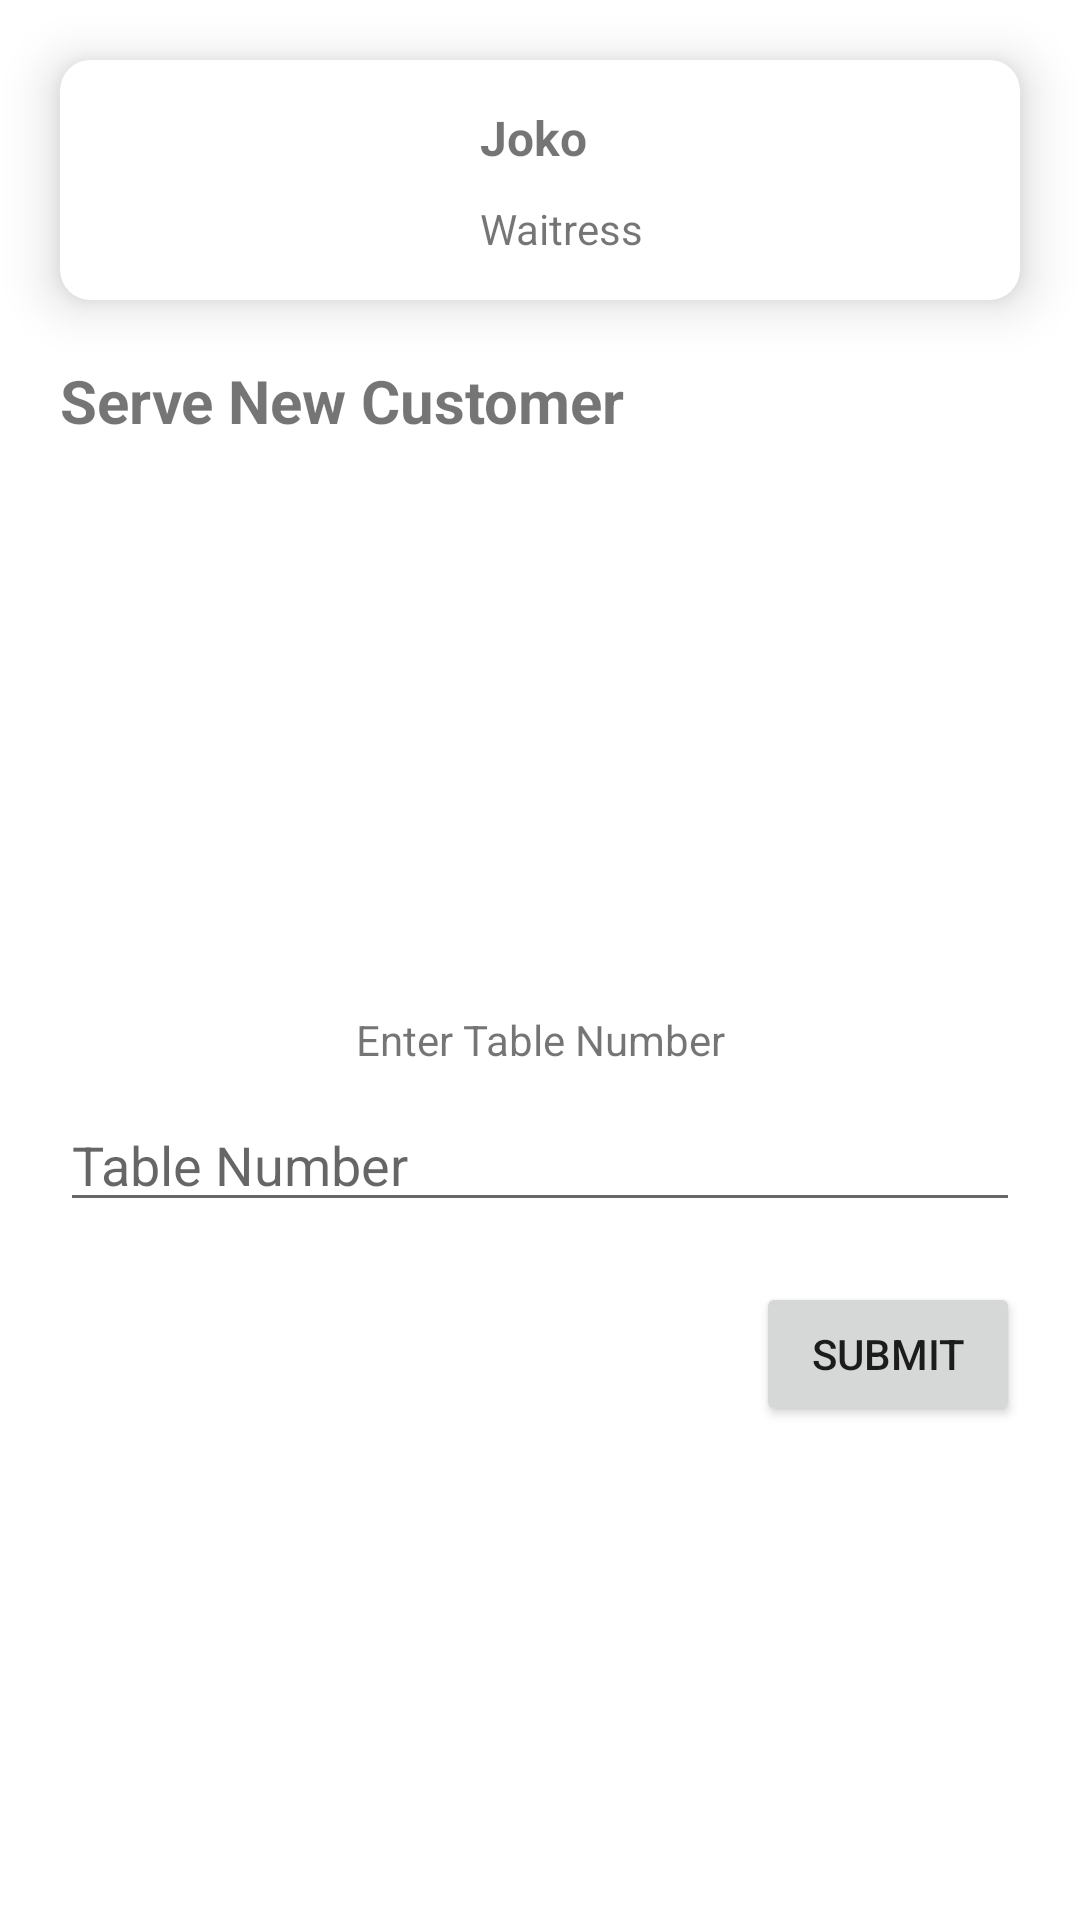

Produce the Android XML layout that renders to this screen, including the resource entries it uses.
<!-- AndroidManifest.xml: application theme Theme.WaroengUjang_SembarangWes -->
<!-- res/layout/fragment_home.xml -->
<?xml version="1.0" encoding="utf-8"?>
<layout xmlns:android="http://schemas.android.com/apk/res/android"
    xmlns:app="http://schemas.android.com/apk/res-auto"
    xmlns:tools="http://schemas.android.com/tools">

    <data>
        <variable name="waiter" type="com.example.waroengujang_sembarangwes.model.Waiter" />
        <variable name="submitTableNumberListener" type="com.example.waroengujang_sembarangwes.view.SubmitTableNumberListener" />
    </data>

    <FrameLayout
        android:layout_width="match_parent"
        android:layout_height="match_parent"
        tools:context=".view.HomeFragment">

        <androidx.constraintlayout.widget.ConstraintLayout
            android:layout_width="match_parent"
            android:layout_height="match_parent">

            <TextView
                android:id="@+id/txtChangeHome"
                android:layout_width="wrap_content"
                android:layout_height="wrap_content"
                android:text="CHANGE"
                android:textColor="#673AB7"
                android:textStyle="bold"
                android:visibility="invisible"
                app:layout_constraintEnd_toEndOf="@+id/cardView"
                app:layout_constraintTop_toTopOf="@+id/txtTableHome" />

            <TextView
                android:id="@+id/txtTableHome"
                android:layout_width="wrap_content"
                android:layout_height="wrap_content"
                android:layout_marginTop="20dp"
                android:text="Table"
                android:visibility="invisible"
                app:layout_constraintStart_toStartOf="@+id/txtServingHome"
                app:layout_constraintTop_toBottomOf="@+id/txtServingHome" />

            <Button
                android:id="@+id/btnSubmitHome"
                android:layout_width="wrap_content"
                android:layout_height="wrap_content"
                android:layout_marginTop="20dp"
                android:text="Submit"
                android:onClick="@{(view) -> submitTableNumberListener.onSubmitTableNumberListener(view)}"
                app:layout_constraintEnd_toEndOf="@+id/editTableHome"
                app:layout_constraintTop_toBottomOf="@+id/editTableHome" />

            <TextView
                android:id="@+id/txtEnterTableHome"
                android:layout_width="wrap_content"
                android:layout_height="wrap_content"
                android:layout_marginTop="20dp"
                android:text="Enter Table Number"
                app:layout_constraintEnd_toEndOf="parent"
                app:layout_constraintStart_toStartOf="parent"
                app:layout_constraintTop_toBottomOf="@+id/imgTableHome" />

            <EditText
                android:id="@+id/editTableHome"
                android:layout_width="0dp"
                android:layout_height="wrap_content"
                android:layout_marginTop="10dp"
                android:ems="10"
                android:hint="Table Number"
                android:inputType="textPersonName"
                app:layout_constraintEnd_toEndOf="@+id/cardView"
                app:layout_constraintStart_toStartOf="@+id/cardView"
                app:layout_constraintTop_toBottomOf="@+id/txtEnterTableHome" />

            <ImageView
                android:id="@+id/imgTableHome"
                android:layout_width="150dp"
                android:layout_height="150dp"
                android:layout_marginTop="20dp"
                android:src="@drawable/table"
                app:layout_constraintEnd_toEndOf="parent"
                app:layout_constraintStart_toStartOf="parent"
                app:layout_constraintTop_toBottomOf="@+id/txtServingHome" />

            <TextView
                android:id="@+id/txtServingHome"
                android:layout_width="wrap_content"
                android:layout_height="wrap_content"
                android:layout_marginTop="20dp"
                android:text="Serve New Customer"
                android:textSize="20sp"
                android:textStyle="bold"
                app:layout_constraintStart_toStartOf="@+id/cardView"
                app:layout_constraintTop_toBottomOf="@+id/cardView" />

            <androidx.cardview.widget.CardView
                android:id="@+id/cardView"
                android:layout_width="0dp"
                android:layout_height="wrap_content"
                android:layout_marginStart="20dp"
                android:layout_marginTop="20dp"
                android:layout_marginEnd="20dp"
                app:cardCornerRadius="10dp"
                app:cardElevation="10dp"
                app:layout_constraintEnd_toEndOf="parent"
                app:layout_constraintStart_toStartOf="parent"
                app:layout_constraintTop_toTopOf="parent">

                <androidx.constraintlayout.widget.ConstraintLayout
                    android:layout_width="match_parent"
                    android:layout_height="match_parent">

                    <TextView
                        android:id="@+id/textView"
                        android:layout_width="wrap_content"
                        android:layout_height="wrap_content"
                        android:layout_marginStart="20dp"
                        android:layout_marginTop="15dp"
                        android:text="Joko"
                        android:textSize="16sp"
                        android:textStyle="bold"
                        app:layout_constraintStart_toEndOf="@+id/imgFoto"
                        app:layout_constraintTop_toTopOf="parent" />

                    <TextView
                        android:id="@+id/txtTableOrder"
                        android:layout_width="wrap_content"
                        android:layout_height="wrap_content"
                        android:layout_marginStart="20dp"
                        android:layout_marginTop="10dp"
                        android:text="Waitress"
                        app:layout_constraintStart_toEndOf="@+id/imgFoto"
                        app:layout_constraintTop_toBottomOf="@+id/textView" />

                    <ImageView
                        android:id="@+id/imgFoto"
                        android:layout_width="120dp"
                        android:layout_height="80dp"
                        app:layout_constraintBottom_toBottomOf="parent"
                        app:layout_constraintStart_toStartOf="parent"
                        app:layout_constraintTop_toTopOf="parent"
                        app:srcCompat="@drawable/ic_launcher_foreground" />

                </androidx.constraintlayout.widget.ConstraintLayout>
            </androidx.cardview.widget.CardView>
        </androidx.constraintlayout.widget.ConstraintLayout>
    </FrameLayout>
</layout>
<!-- resources referenced by this layout -->
<resources>
  <style name="Theme.WaroengUjang_SembarangWes" parent="Theme.MaterialComponents.DayNight.DarkActionBar">
          
          <item name="colorPrimary">@color/purple_500</item>
          <item name="colorPrimaryVariant">@color/purple_700</item>
          <item name="colorOnPrimary">@color/white</item>
          
          <item name="colorSecondary">@color/teal_200</item>
          <item name="colorSecondaryVariant">@color/teal_700</item>
          <item name="colorOnSecondary">@color/black</item>
          
          <item name="android:statusBarColor">?attr/colorPrimaryVariant</item>
          
      </style>
  <!-- not gathered from this repository: default colours our renderer supplied (Android Studio template values) -->
  <color name="purple_500">#FF6200EE</color>
  <color name="purple_700">#FF3700B3</color>
  <color name="teal_200">#FF03DAC5</color>
  <color name="teal_700">#FF018786</color>
  <color name="black">#FF000000</color>
  <color name="white">#FFFFFFFF</color>
</resources>
